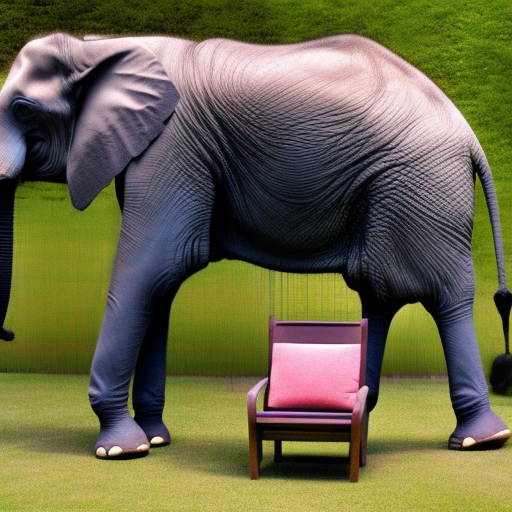
Generation parameters embedded in this image by AUTOMATIC1111 Stable Diffusion web UI or a fork of it (Forge, ...) (PNG 'parameters' text chunk):
a photo of a elephant next to a chair 
Steps: 20, Sampler: Euler a, CFG scale: 7, Seed: 722755214, Size: 512x512, Model hash: 4c86efd062, Model: model